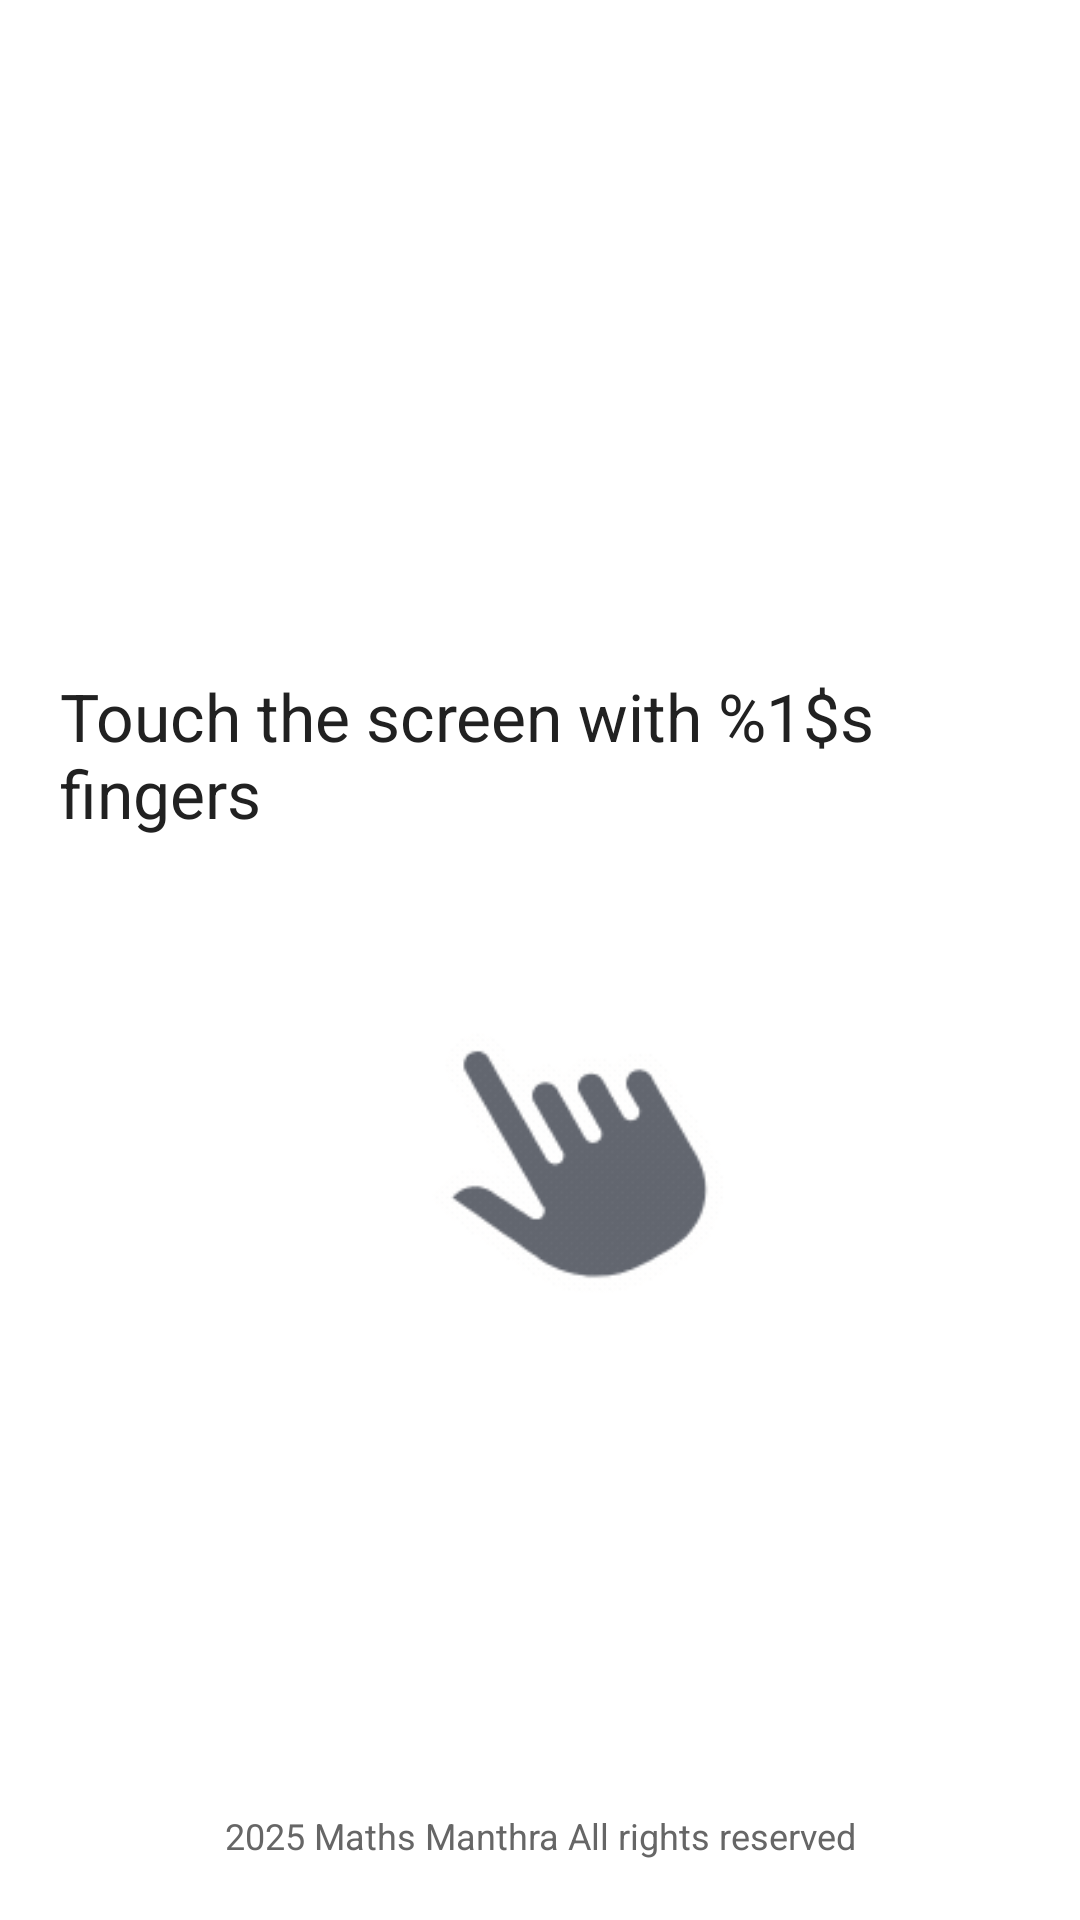

This screen was rendered from an Android layout file. Write that file and the resources it references.
<!-- AndroidManifest.xml: application theme Theme.ZMantra -->
<!-- res/layout/fragment_game_touch_screen.xml -->
<FrameLayout xmlns:android="http://schemas.android.com/apk/res/android"
    xmlns:tools="http://schemas.android.com/tools"
    xmlns:app="http://schemas.android.com/apk/res-auto"
    android:layout_width="match_parent"
    android:layout_height="match_parent"
    android:background="?attr/colorSurface"
    >
    <LinearLayout
        android:layout_width="match_parent"
        android:layout_height="match_parent"
        android:orientation="vertical"
        android:gravity="center"
        android:padding="20dp">

        <TextView
            android:id="@+id/angle_question"
            android:layout_width="wrap_content"
            android:layout_height="wrap_content"
            android:layout_marginTop="20dp"
            android:text="@string/touch_instruction"
            android:textAppearance="@style/TextAppearance.AppCompat.Large"
            android:textColor="?attr/colorOnSecondary"
            app:layout_constraintEnd_toEndOf="parent"
            app:layout_constraintStart_toStartOf="parent"
            android:importantForAccessibility="yes"
            android:focusable="true"
            android:focusableInTouchMode="true"
             />

        <ImageView
            android:id="@+id/animated_view"
            android:layout_width="138dp"
            android:layout_height="127dp"
            android:layout_marginTop="30dp"
            android:src="@drawable/game_touchthescreen"
            android:contentDescription="@string/touch_image_description"
            app:layout_constraintEnd_toEndOf="parent"
            app:layout_constraintStart_toStartOf="parent"
            app:layout_constraintTop_toBottomOf="@id/angle_question" />
    </LinearLayout>
    <TextView
        android:id="@+id/footer_text"
        android:layout_width="wrap_content"
        android:layout_height="wrap_content"
        android:text="@string/footer"
        android:textColor="?attr/colorOutline"
        android:textSize="12sp"
        android:layout_marginBottom="20dp"
        android:gravity="center"
        android:importantForAccessibility="no"
        android:contentDescription="@null"
        android:focusableInTouchMode="false"
        android:focusable="false"
        android:layout_gravity="bottom|center_horizontal" />

    <include layout="@layout/dialog_result" />

</FrameLayout>
<!-- res/layout/dialog_result.xml (included above) -->
<FrameLayout xmlns:android="http://schemas.android.com/apk/res/android"
    android:id="@+id/feedbackOverlay"
    android:layout_width="match_parent"
    android:layout_height="match_parent"
    android:background="#80000000"
    android:visibility="gone"
    android:clickable="true"
    android:focusable="true"
    android:elevation="100dp">

    <LinearLayout
        android:id="@+id/feedbackView"
        android:layout_width="wrap_content"
        android:layout_height="wrap_content"
        android:layout_gravity="center"
        android:orientation="vertical"
        android:padding="16dp"
        android:background="?attr/colorSecondary"
        android:alpha="0.95"
        android:elevation="8dp"
        android:importantForAccessibility="yes"
        android:focusable="true"
        android:contentDescription="">

        <TextView
            android:id="@+id/messageTextView"
            android:layout_width="wrap_content"
            android:layout_height="wrap_content"
            android:layout_gravity="center_horizontal"
            android:textSize="20sp"
            android:textColor="?android:attr/textColorPrimary"
            android:textAlignment="center"
            android:padding="12dp"
            android:background="@android:color/transparent" />

        <ImageView
            android:id="@+id/gifImageView"
            android:layout_width="300dp"
            android:layout_height="200dp"
            android:layout_gravity="center"
            android:layout_marginTop="8dp"
            android:scaleType="fitCenter" />
    </LinearLayout>
</FrameLayout>
<!-- resources referenced by this layout -->
<resources>
  <!-- drawable game_touchthescreen: gif bitmap (drawable, 106318 bytes) -->
  <string name="footer"> Zendalona Vision beyond Sight</string>
  <string name="touch_image_description">Illustration of two fingers touching the screen</string>
  <string name="touch_instruction">Touch the screen with %1$s fingers</string>
  <style name="Theme.ZMantra" parent="Theme.Material3.DayNight.NoActionBar">
  
          
          <item name="colorPrimary">@color/light_purple_button</item>
          <item name="colorOnPrimary">@color/light_purple_button_text</item>
  
          
          <item name="colorSecondary">@color/dark_activity_bar</item>
          <item name="colorOnSecondary">@color/light_activity_bar_text</item>
  
          
          <item name="colorTertiary">@color/light_dark_landing_button</item>
          <item name="colorOnTertiary">@color/light_dark_landing_text</item>
  
  
          
          <item name="colorSurface">@color/dark_surface</item>
  
          
          <item name="android:colorBackground">@color/dark_screen_background</item>
          <item name="colorOutline">@color/dark_subtitle_text</item>
  
  
          
          <item name="android:statusBarColor">@color/dark_activity_bar</item>
  
  
  
  
          <item name="colorError">@color/light_red_button</item>
  
  
      </style>
  <color name="light_purple_button">#6C5DD3</color>
  <color name="light_purple_button_text">#FFFFFF</color>
  <color name="dark_activity_bar">#212121</color>
  <color name="light_activity_bar_text">#FFFFFF</color>
  <color name="light_dark_landing_button">#424242</color>
  <color name="light_dark_landing_text">#FFFFFF</color>
  <color name="dark_surface">#212121</color>
  <color name="dark_screen_background">#1A1A1A</color>
  <color name="dark_subtitle_text">#666666</color>
  <color name="light_red_button">#D14D42</color>
</resources>
